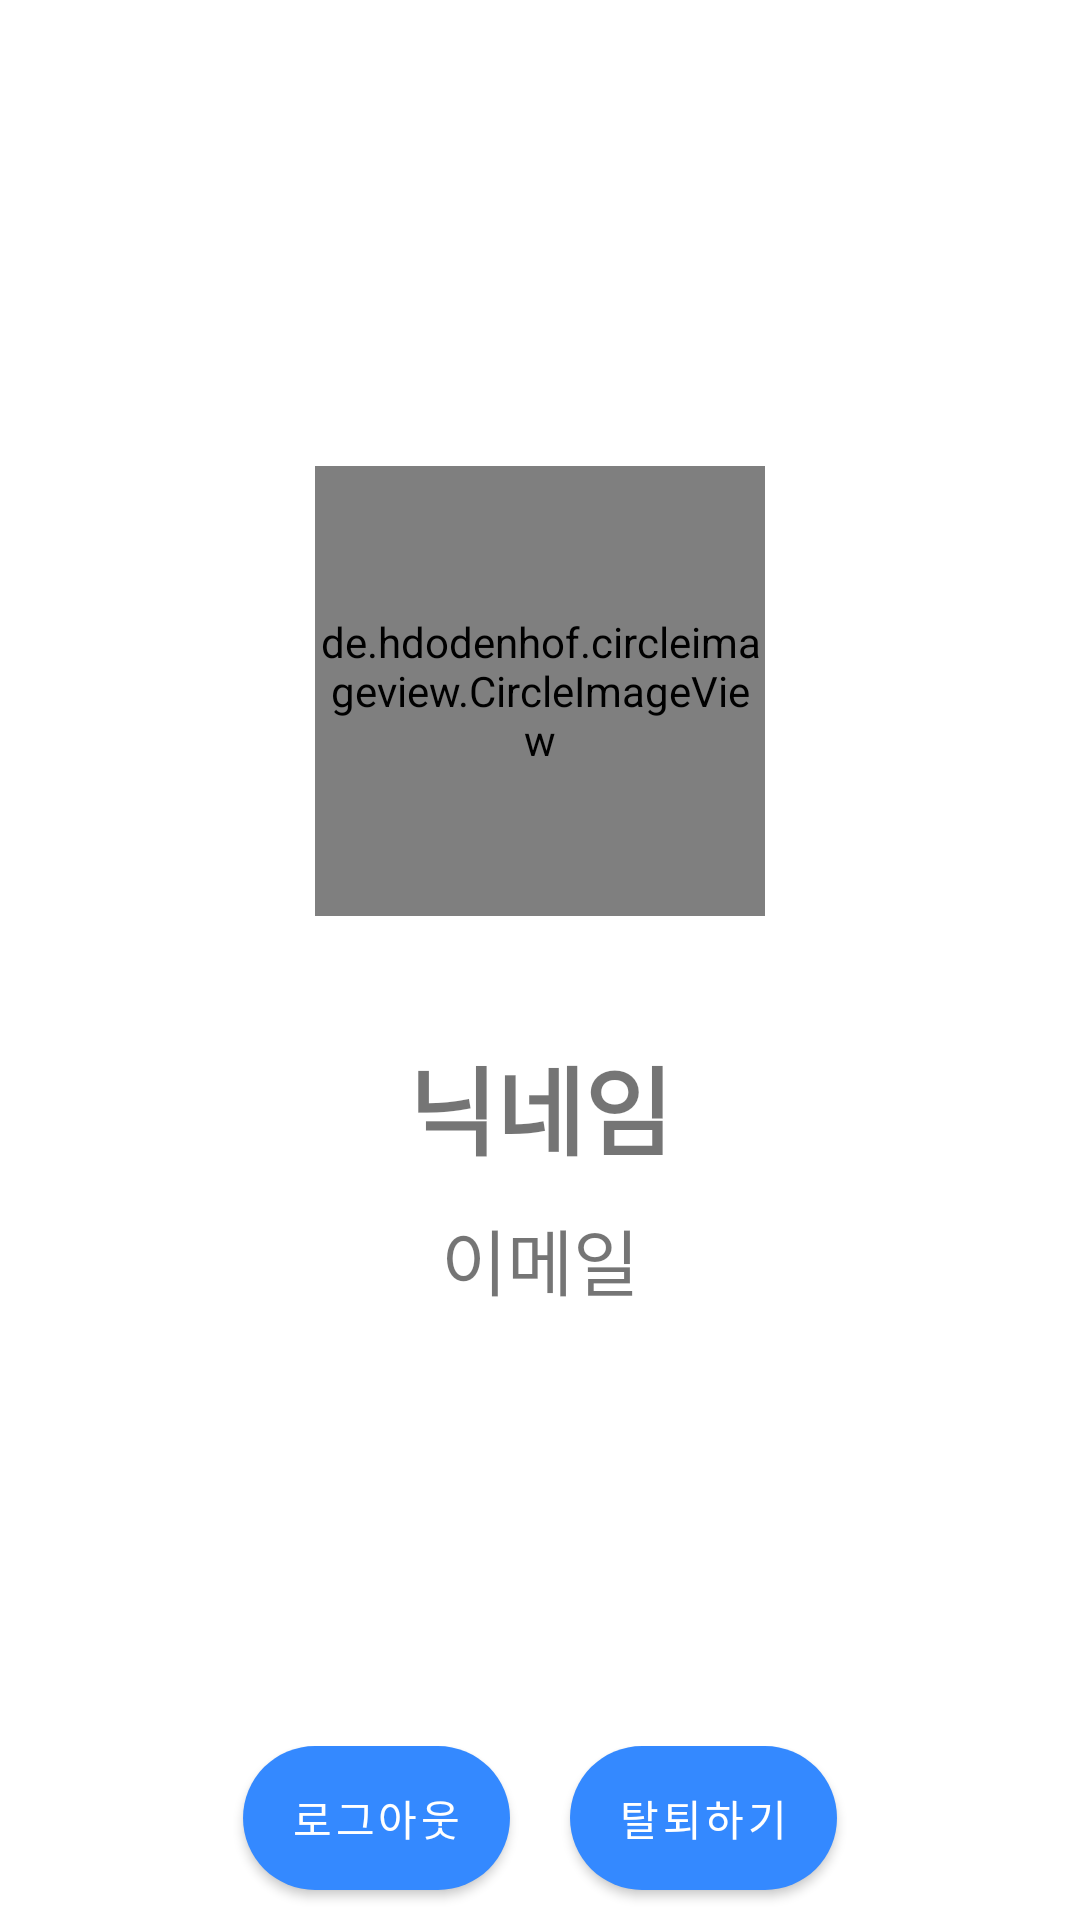

Layout XML and referenced resources for this Android screen:
<!-- AndroidManifest.xml: application theme Theme.Fighting -->
<!-- res/layout/profile.xml -->
<?xml version="1.0" encoding="utf-8"?>
<androidx.constraintlayout.widget.ConstraintLayout xmlns:android="http://schemas.android.com/apk/res/android"
    xmlns:tools="http://schemas.android.com/tools"
    android:layout_width="match_parent"
    android:layout_height="match_parent"
    xmlns:app="http://schemas.android.com/apk/res-auto"
    android:gravity="center"
    android:layout_margin="20dp"
    >
    <androidx.constraintlayout.widget.ConstraintLayout
        android:id="@+id/cons1"
        android:layout_width="match_parent"
        android:layout_height="wrap_content"
        android:orientation="horizontal"
        app:layout_constraintTop_toTopOf="parent"
        app:layout_constraintBottom_toTopOf="@id/cons2"
        >

        <de.hdodenhof.circleimageview.CircleImageView
            android:id="@+id/image_add"
            android:layout_marginTop="10dp"
            app:layout_constraintTop_toTopOf="parent"
            app:layout_constraintRight_toRightOf="parent"
            app:layout_constraintLeft_toLeftOf="parent"
            android:layout_width="150dp"
            android:layout_height="150dp"
            app:civ_border_color="@color/colorPrimary"
            app:civ_border_overlay="true"
            app:civ_border_width="3dp"
            android:background="@drawable/user"
            />
        <LinearLayout
            android:layout_marginTop="40dp"
            android:id="@+id/linear"
            android:layout_width="0dp"
            android:layout_height="wrap_content"
            android:orientation="vertical"
            android:gravity="center"
            app:layout_constraintLeft_toLeftOf="parent"
            app:layout_constraintRight_toRightOf="parent"
            app:layout_constraintTop_toBottomOf="@id/image_add"
            app:layout_constraintBottom_toBottomOf="parent"
            >
            <TextView
                android:id="@+id/name"
                android:gravity="center"
                android:layout_width="match_parent"
                android:layout_height="wrap_content"
                android:text="닉네임"
                android:textSize="32sp"
                android:textStyle="bold"
                />
            <TextView
                android:layout_marginTop="10dp"
                android:id="@+id/email"
                android:gravity="center"
                android:layout_width="match_parent"
                android:layout_height="wrap_content"
                android:text="이메일"
                android:textSize="24sp"
                />
        </LinearLayout>

    </androidx.constraintlayout.widget.ConstraintLayout>
    <androidx.constraintlayout.widget.ConstraintLayout
        android:id="@+id/cons2"
        android:layout_width="wrap_content"
        android:layout_height="wrap_content"
        app:layout_constraintBottom_toBottomOf="parent"
        app:layout_constraintLeft_toLeftOf="parent"
        app:layout_constraintRight_toRightOf="parent"
        >
        <Button
            android:layout_margin="10dp"
            android:id="@+id/logout"
            android:layout_width="wrap_content"
            android:layout_height="wrap_content"
            android:text="로그아웃"
            android:textColor="@color/white"
            app:layout_constraintBottom_toBottomOf="parent"
            app:layout_constraintRight_toLeftOf="@id/delete"
            app:layout_constraintLeft_toLeftOf="parent"
            android:layout_marginBottom="20dp"
            android:background="@drawable/rect_button"
            />
        <Button
            android:layout_margin="10dp"
            android:id="@+id/delete"
            android:layout_width="wrap_content"
            android:layout_height="wrap_content"
            android:text="탈퇴하기"
            android:textColor="@color/white"
            app:layout_constraintBottom_toBottomOf="parent"
            app:layout_constraintRight_toRightOf="parent"
            app:layout_constraintLeft_toRightOf="@id/logout"
            android:layout_marginBottom="20dp"
            android:background="@drawable/rect_button"
            />
    </androidx.constraintlayout.widget.ConstraintLayout>


</androidx.constraintlayout.widget.ConstraintLayout>
<!-- resources referenced by this layout -->
<resources>
  <color name="colorPrimary">#3489ff</color>
  <color name="white">#FFFFFFFF</color>
  <!-- drawable rect_button (drawable) -->
  <?xml version="1.0" encoding="utf-8"?>
  <shape xmlns:android="http://schemas.android.com/apk/res/android"
      android:shape="rectangle">
      <corners
          android:radius="100dp"/>
      <size
          android:height="25dp"
          android:width="80dp"/>
      <solid
          android:color="#3489ff"/>
  </shape>
  <style name="Theme.Fighting" parent="Theme.MaterialComponents.DayNight.DarkActionBar">
          
          <item name="colorPrimary">#3489ff</item>
          <item name="colorPrimaryVariant">#3489ff</item>
          <item name="colorOnPrimary">@color/black</item>
          
          <item name="colorSecondary">#3489ff</item>
          <item name="colorSecondaryVariant">@color/teal_700</item>
          <item name="colorOnSecondary">@color/black</item>
          
          <item name="android:statusBarColor" tools:targetApi="l">?attr/colorPrimaryVariant</item>
          
      </style>
  <color name="black">#FF000000</color>
  <color name="teal_700">#FF018786</color>
</resources>
